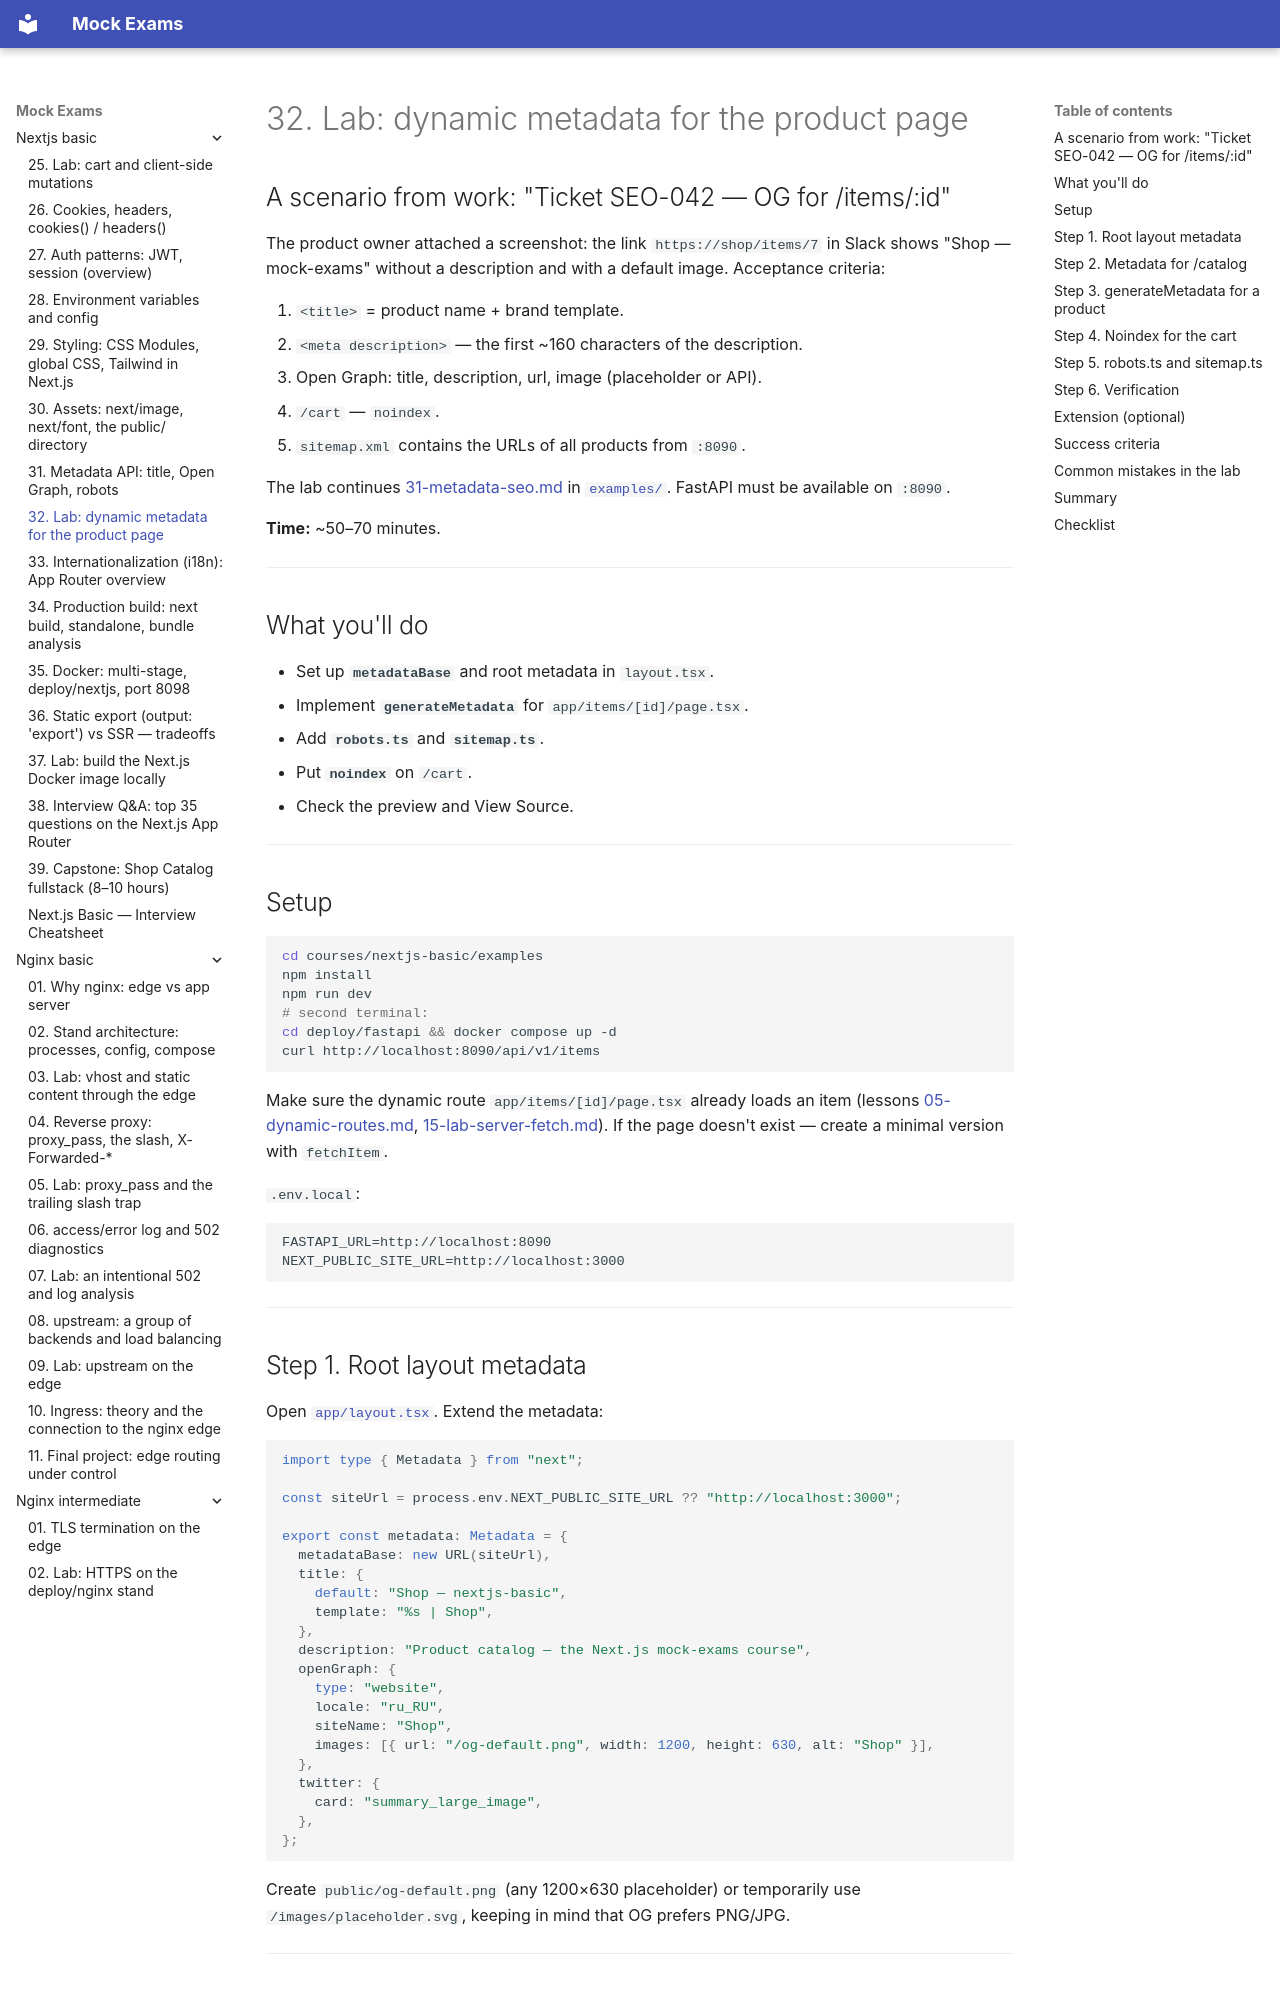

repository: FedorArbuzov/mock-exams · page: nextjs-basic/32-lab-metadata/index.html · generator: mkdocs

# 32. Lab: dynamic metadata for the product page

## A scenario from work: "Ticket SEO-042 — OG for /items/:id"

The product owner attached a screenshot: the link `https://shop/items/7` in Slack shows "Shop — mock-exams" without a description and with a default image. Acceptance criteria:

1. `<title>` = product name + brand template.
2. `<meta description>` — the first ~160 characters of the description.
3. Open Graph: title, description, url, image (placeholder or API).
4. `/cart` — `noindex`.
5. `sitemap.xml` contains the URLs of all products from `:8090`.

The lab continues [31-metadata-seo.md](31-metadata-seo.md) in [`examples/`](examples/package.json). FastAPI must be available on `:8090`.

**Time:** ~50–70 minutes.

---

## What you'll do

- Set up **`metadataBase`** and root metadata in `layout.tsx`.
- Implement **`generateMetadata`** for `app/items/[id]/page.tsx`.
- Add **`robots.ts`** and **`sitemap.ts`**.
- Put **`noindex`** on `/cart`.
- Check the preview and View Source.

---

## Setup

```bash
cd courses/nextjs-basic/examples
npm install
npm run dev
# second terminal:
cd deploy/fastapi && docker compose up -d
curl http://localhost:8090/api/v1/items
```

Make sure the dynamic route `app/items/[id]/page.tsx` already loads an item (lessons [05-dynamic-routes.md](05-dynamic-routes.md), [15-lab-server-fetch.md](15-lab-server-fetch.md)). If the page doesn't exist — create a minimal version with `fetchItem`.

`.env.local`:

```env
FASTAPI_URL=http://localhost:8090
NEXT_PUBLIC_SITE_URL=http://localhost:3000
```

---
